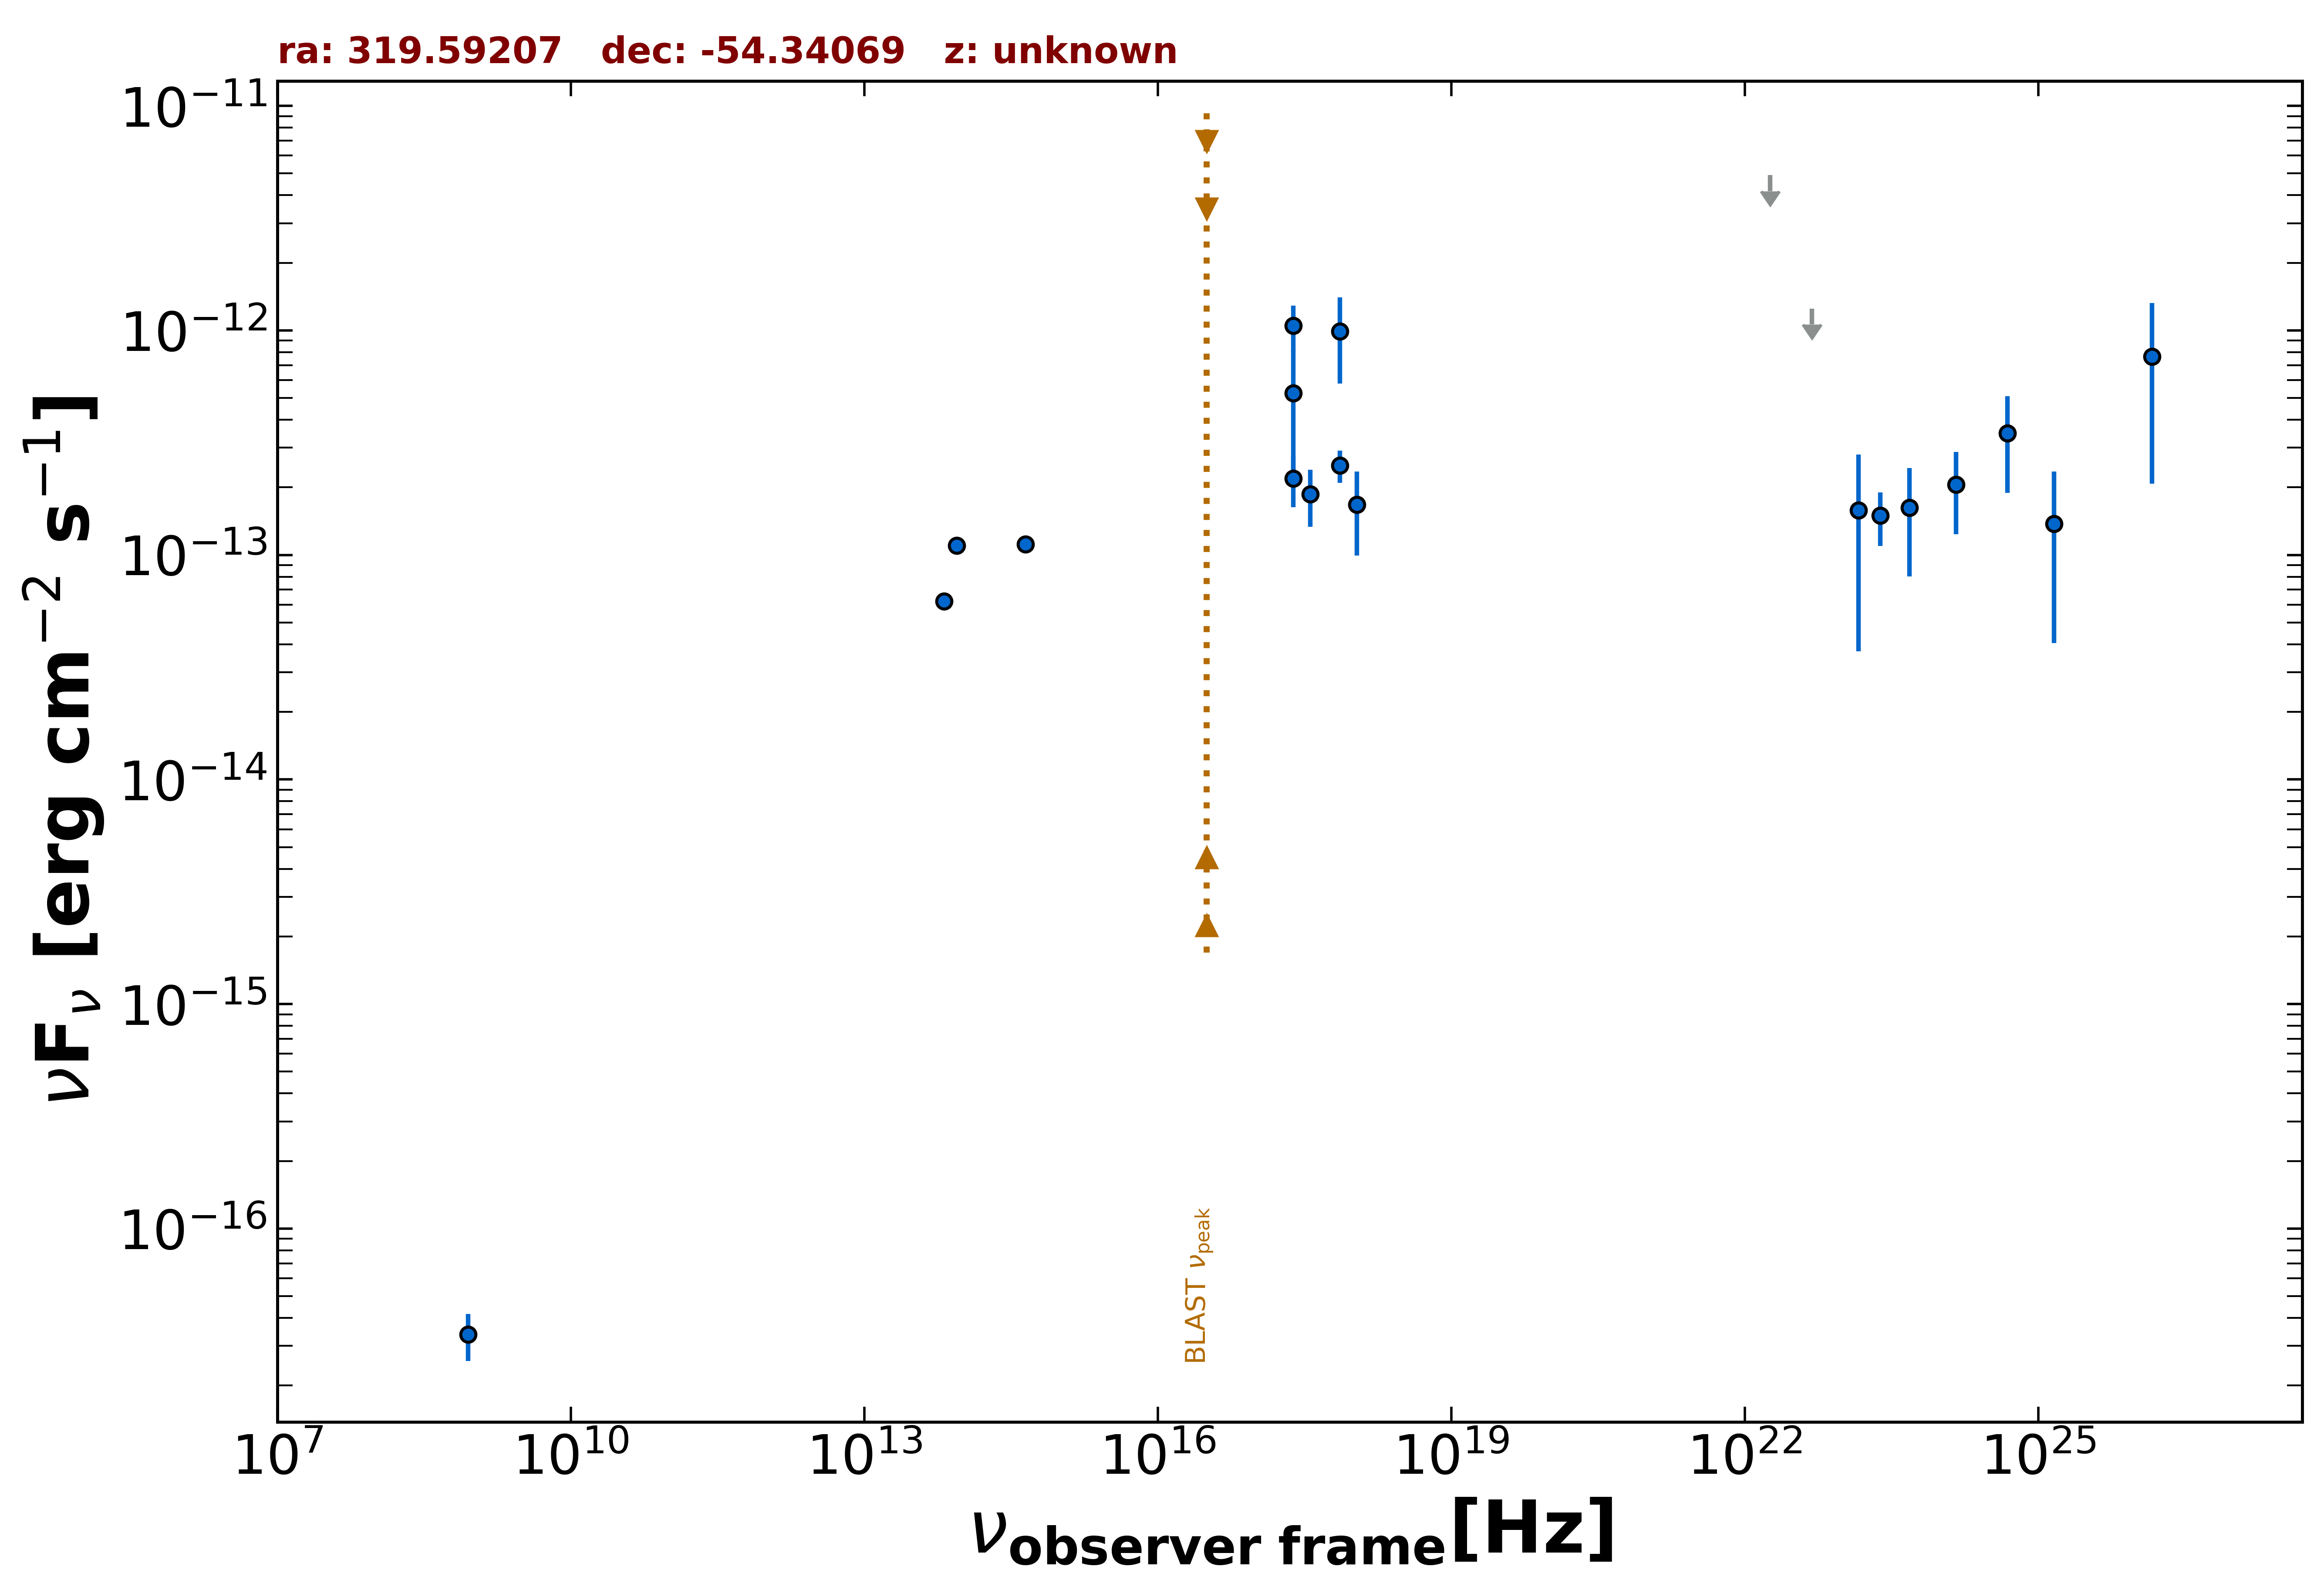

Values plotted in this chart, from the file beside it:
freq., flux, err_flux, MJD_start, MJD_end, flag, catalog, reference
8.870e+08, 3.371e-17, 7.985e-18, 55000, 55000, , RACS, Hale et al. 2021  PASA  38  e058
2.418e+17, 5.255e-13, 2.903e-13, 55000, 55000, , XMMSL2, Saxton et al. 2008  A&A  480  611
7.253e+17, 9.905e-13, 4.116e-13, 55000, 55000, , XMMSL2, Saxton et al. 2008  A&A  480  611
2.418e+17, 1.049e-12, 2.421e-13, 55000, 55000, , RASS, Boller et al. 2016  A&A  103  1
2.418e+17, 2.187e-13, 5.590e-14, 55379, 57597, , 1OUSX, Giommi et al. in preparation
3.627e+17, 1.865e-13, 5.330e-14, 55379, 57597, , 1OUSX, Giommi et al. in preparation
7.253e+17, 2.505e-13, 4.070e-14, 55379, 57597, , 1OUSX, Giommi et al. in preparation
1.088e+18, 1.673e-13, 6.781e-14, 55379, 57597, , 1OUSX, Giommi et al. in preparation
8.817e+13, 1.099e-13, 2.000e-15, 55000, 55000, , UNWISE, Schlafly et al. 2019  ApJS  240  30
6.517e+13, 6.209e-14, 2.990e-15, 55000, 55000, , UNWISE, Schlafly et al. 2019  ApJS  240  30
4.455e+14, 1.115e-13, 0.000e+00, 55000, 55000, , GAIA, The Gaia Collaboration 2016  A&A  595  A…
2.418e+23, 1.496e-13, 4.010e-14, 55000, 55000, , 4FGL-DR3, The Fermi-LAT Collaboration 2022  arXiv:…
1.813e+22, 4.914e-12, 0.000e+00, 55000, 55000, UL, 4FGL-DR3, The Fermi-LAT Collaboration 2022  arXiv:…
4.835e+22, 1.251e-12, 0.000e+00, 55000, 55000, UL, 4FGL-DR3, The Fermi-LAT Collaboration 2022  arXiv:…
1.451e+23, 1.583e-13, 1.211e-13, 55000, 55000, , 4FGL-DR3, The Fermi-LAT Collaboration 2022  arXiv:…
4.835e+23, 1.622e-13, 8.204e-14, 55000, 55000, , 4FGL-DR3, The Fermi-LAT Collaboration 2022  arXiv:…
1.451e+24, 2.058e-13, 8.220e-14, 55000, 55000, , 4FGL-DR3, The Fermi-LAT Collaboration 2022  arXiv:…
4.835e+24, 3.485e-13, 1.598e-13, 55000, 55000, , 4FGL-DR3, The Fermi-LAT Collaboration 2022  arXiv:…
1.451e+25, 1.376e-13, 9.706e-14, 55000, 55000, , 4FGL-DR3, The Fermi-LAT Collaboration 2022  arXiv:…
1.451e+26, 7.650e-13, 5.575e-13, 55000, 55000, , 4FGL-DR3, The Fermi-LAT Collaboration 2022  arXiv:…
4.835e+24, 3.485e-13, 1.598e-13, 55000, 55000, , DEBL, EBL-corrected flux
1.451e+25, 1.377e-13, 9.714e-14, 55000, 55000, , DEBL, EBL-corrected flux
1.451e+26, 7.858e-13, 5.725e-13, 55000, 55000, , DEBL, EBL-corrected flux
